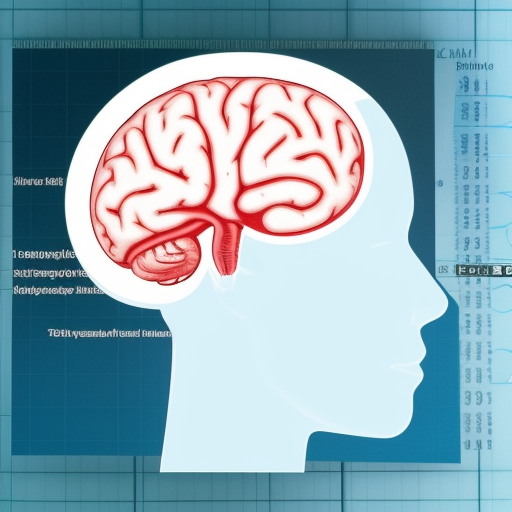
Generation parameters embedded in this image by AUTOMATIC1111 Stable Diffusion web UI or a fork of it (Forge, ...) (PNG 'parameters' text chunk):
medical file, brain, image, scan, test result, form
Steps: 26, Sampler: Euler a, CFG scale: 7, Seed: 3546283605, Size: 512x512, Model hash: 9584e2c050, Model: cyberrealisticv32, RNG: CPU, Version: v1.5.1